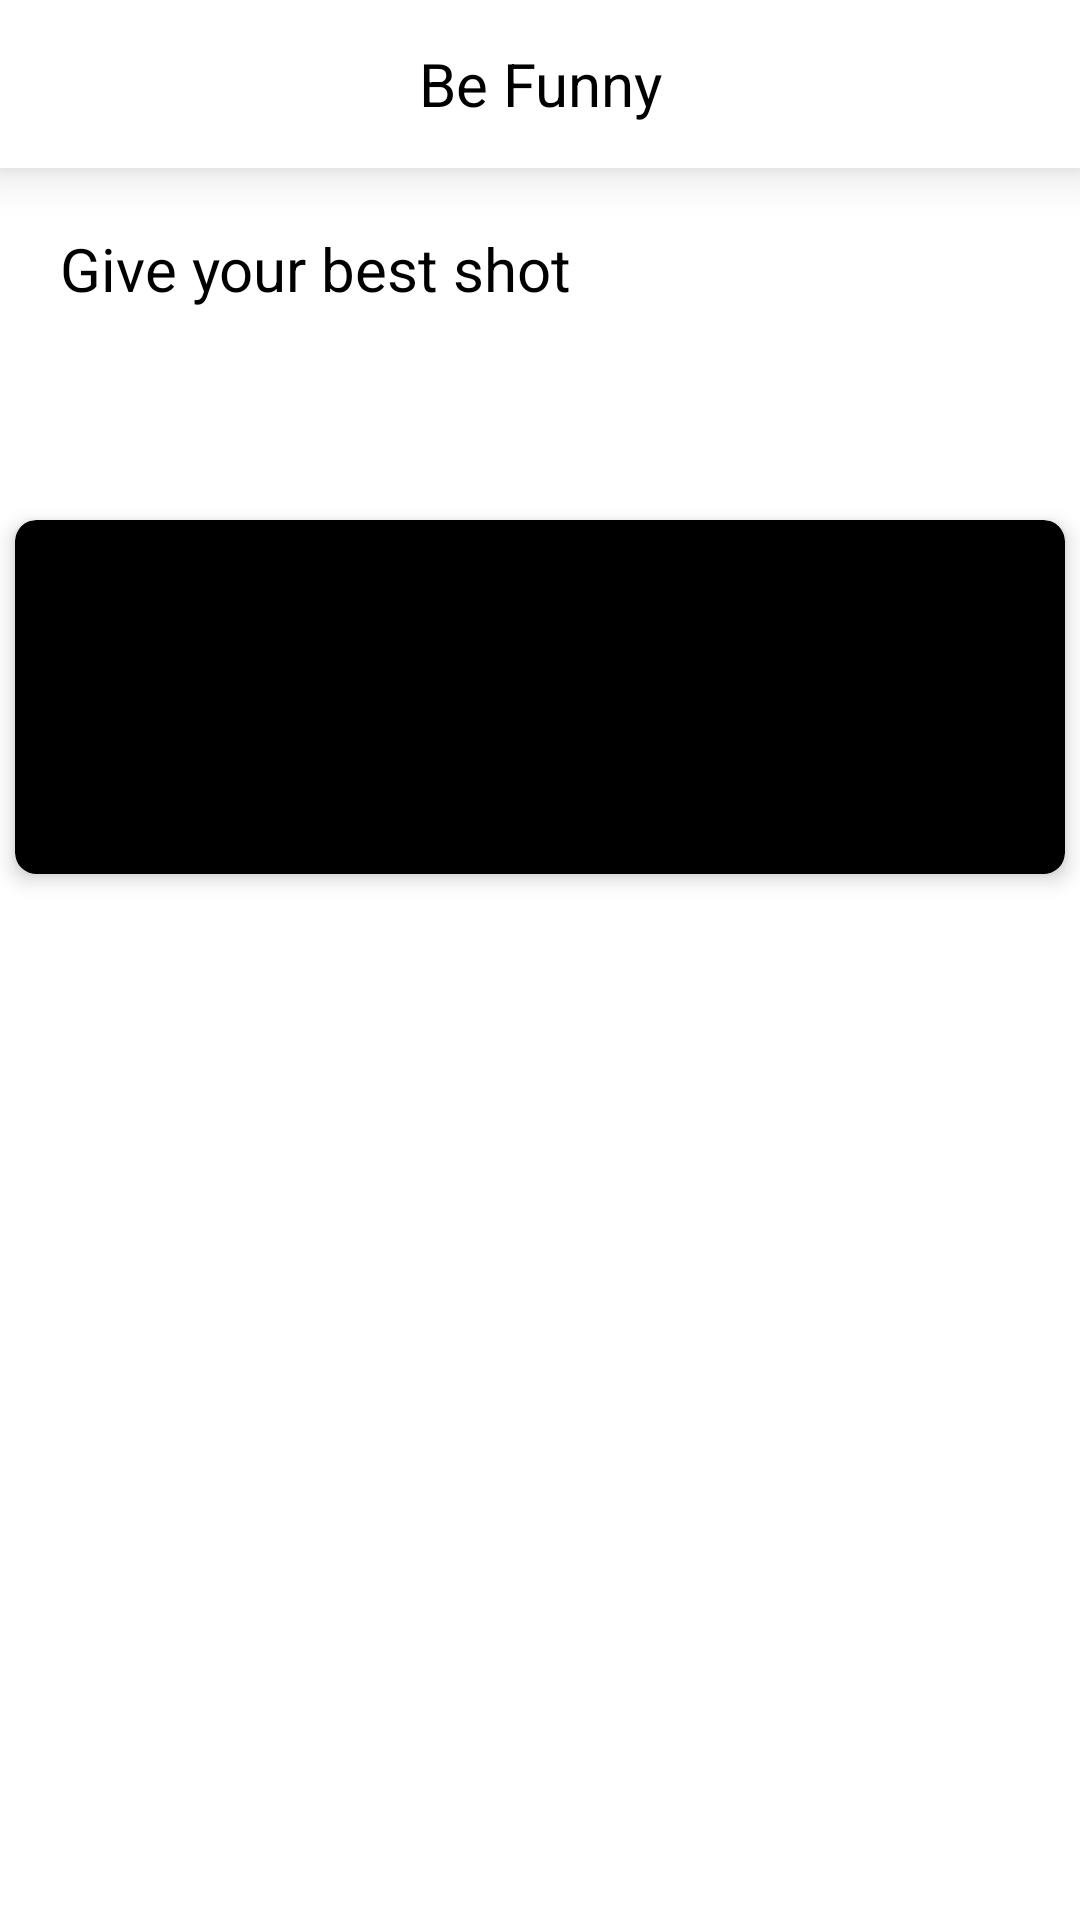

Write the Android layout XML for this screen, with the resource values it uses.
<!-- AndroidManifest.xml: application theme Theme.DrunkCards -->
<!-- res/layout/fragment_public_game_participant.xml -->
<?xml version="1.0" encoding="utf-8"?>
<androidx.constraintlayout.widget.ConstraintLayout
    xmlns:android="http://schemas.android.com/apk/res/android"
    android:layout_width="match_parent"
    android:layout_height="match_parent"
    xmlns:app="http://schemas.android.com/apk/res-auto"
    xmlns:tools="http://schemas.android.com/tools">

        <androidx.appcompat.widget.Toolbar
            android:id="@+id/toolbar"
            android:layout_width="match_parent"
            android:layout_height="?actionBarSize"
            android:background="@color/white"
            android:elevation="10dp"
            app:contentInsetStart="0dp"
            app:layout_constraintLeft_toLeftOf="parent"
            app:layout_constraintTop_toTopOf="parent">

            <TextView
                android:id="@+id/toolbar_title"
                android:textColor="@color/black"
                android:layout_width="match_parent"
                android:layout_height="wrap_content"
                android:gravity="center"
                android:text="Be Funny"
                android:textSize="@dimen/large_text_size" />
        </androidx.appcompat.widget.Toolbar>

    <TextView
        android:layout_marginTop="@dimen/large_margin"
        android:textSize="@dimen/large_text_size"
        android:textColor="@color/black"
        android:text="Give your best shot"
        android:layout_marginLeft="@dimen/large_margin"
        app:layout_constraintLeft_toLeftOf="parent"
        app:layout_constraintTop_toBottomOf="@id/toolbar"
        android:id="@+id/tv_dumb"
        android:layout_width="0dp"
        android:layout_height="wrap_content"/>

    <TextView
        android:textColor="@color/black"
        android:layout_marginTop="@dimen/large_margin"
        app:layout_constraintRight_toRightOf="parent"
        app:layout_constraintLeft_toLeftOf="parent"
        android:id="@+id/tv_timer"
        android:textSize="@dimen/very_large_text_size"
        tools:text="10 Seconds"
        app:layout_constraintTop_toBottomOf="@id/tv_dumb"
        android:layout_width="wrap_content"
        android:layout_height="wrap_content"/>

    <androidx.cardview.widget.CardView
        app:layout_constraintRight_toRightOf="parent"
        app:layout_constraintLeft_toLeftOf="parent"
        app:layout_constraintTop_toBottomOf="@id/tv_timer"
        android:id="@+id/question_card"
        android:layout_width="350dp"
        android:layout_height="wrap_content"
        android:layout_margin="10dp"
        app:cardBackgroundColor="@color/black"
        android:orientation="vertical"
        app:cardCornerRadius="7dp"
        app:cardElevation="4dp">

        <LinearLayout
            android:layout_width="match_parent"
            android:layout_height="match_parent"
            android:layout_gravity="bottom"
            android:orientation="vertical"
            >

            <TextView
                android:id="@+id/tv_task_head"
                android:layout_width="match_parent"
                android:layout_height="wrap_content"
                android:layout_marginTop="@dimen/very_small_margin"
                android:gravity="center"
                android:textColor="@color/white"
                android:textSize="18dp"
                android:textStyle="bold"
                tools:text="Go Home boy" />

            <TextView
                android:id="@+id/tv_time_remaining"
                android:layout_width="match_parent"
                android:layout_height="wrap_content"
                android:gravity="center"
                android:textColor="@color/grey"
                android:textSize="@dimen/small_text_size"
                android:textStyle="bold"
                tools:text="1 Minutes" />

            <TextView
                android:textColor="@color/white"
                android:padding="@dimen/small_margin"
                android:id="@+id/tv_task_description"
                android:layout_width="match_parent"
                android:layout_height="0dp"
                android:layout_marginTop="@dimen/large_margin"
                android:layout_weight="1"
                android:gravity="center"
                android:textSize="@dimen/small_text_size"
                tools:text="@string/lorem_short" />
        </LinearLayout>

    </androidx.cardview.widget.CardView>

    <androidx.recyclerview.widget.RecyclerView
        app:spanCount="2"
        android:id="@+id/rv_options"
        tools:itemCount="4"
        tools:listitem="@layout/rv_item_card_option"
        app:layoutManager="androidx.recyclerview.widget.GridLayoutManager"
        android:layout_marginRight="@dimen/small_margin"
        android:layout_marginTop="@dimen/large_margin"
        android:layout_marginLeft="@dimen/small_margin"
        app:layout_constraintRight_toRightOf="parent"
        android:layout_marginBottom="@dimen/large_margin"
        app:layout_constraintLeft_toLeftOf="parent"
        app:layout_constraintTop_toBottomOf="@id/question_card"
        android:layout_width="0dp"
        android:layout_height="wrap_content"/>

    <com.google.android.material.button.MaterialButton
        android:textColor="@color/black"
        android:visibility="invisible"
        android:backgroundTint="@color/white"
        android:layout_marginTop="@dimen/large_margin"
        app:layout_constraintRight_toRightOf="parent"
        app:layout_constraintLeft_toLeftOf="parent"
        app:layout_constraintTop_toBottomOf="@id/rv_options"
        android:id="@+id/btn_submit"
        android:text="Submit"
        android:layout_width="wrap_content"
        android:layout_height="wrap_content"/>

</androidx.constraintlayout.widget.ConstraintLayout>
<!-- res/layout/rv_item_card_option.xml (included above) -->
<?xml version="1.0" encoding="utf-8"?>
<androidx.cardview.widget.CardView
    xmlns:android="http://schemas.android.com/apk/res/android"
    xmlns:app="http://schemas.android.com/apk/res-auto"
    xmlns:tools="http://schemas.android.com/tools"
    android:id="@+id/card_view"
    android:layout_width="match_parent"
    android:layout_height="wrap_content"
    android:maxHeight="200dp"
    android:layout_margin="3dp"
    app:cardBackgroundColor="@color/black"
    android:orientation="vertical"
    app:cardCornerRadius="7dp"
    app:cardElevation="4dp">

    <TextView
        android:ellipsize="end"
        android:padding="@dimen/small_margin"
        android:id="@+id/tv_option"
        android:layout_width="match_parent"
        android:layout_height="match_parent"
        android:layout_marginTop="@dimen/very_small_margin"
        android:gravity="center"
        android:textColor="@color/white"
        android:textSize="18dp"
        android:textStyle="bold"
        tools:text="Go Home boy" />

</androidx.cardview.widget.CardView>
<!-- resources referenced by this layout -->
<resources>
  <color name="black">#FF000000</color>
  <color name="grey">#686b73</color>
  <color name="white">#FFFFFFFF</color>
  <dimen name="large_margin">20dp</dimen>
  <dimen name="large_text_size">20sp</dimen>
  <dimen name="small_margin">10dp</dimen>
  <dimen name="small_text_size">18sp</dimen>
  <dimen name="very_large_text_size">30sp</dimen>
  <dimen name="very_small_margin">5dp</dimen>
  <string name="lorem_short">lorem Ipsum is simply dummy</string>
  <style name="Theme.DrunkCards" parent="Theme.MaterialComponents.DayNight.NoActionBar">
          
          <item name="colorPrimary">@color/purple_500</item>
          <item name="colorPrimaryVariant">@color/purple_700</item>
          <item name="colorOnPrimary">@color/white</item>
          
          <item name="colorSecondary">@color/teal_200</item>
          <item name="colorSecondaryVariant">@color/teal_700</item>
          <item name="colorOnSecondary">@color/black</item>
          
          <item name="android:statusBarColor" tools:targetApi="l">?attr/colorPrimaryVariant</item>
          
  
  
      </style>
  <color name="purple_500">#FF6200EE</color>
  <color name="purple_700">#FF3700B3</color>
  <color name="teal_200">#FF03DAC5</color>
  <color name="teal_700">#FF018786</color>
</resources>
